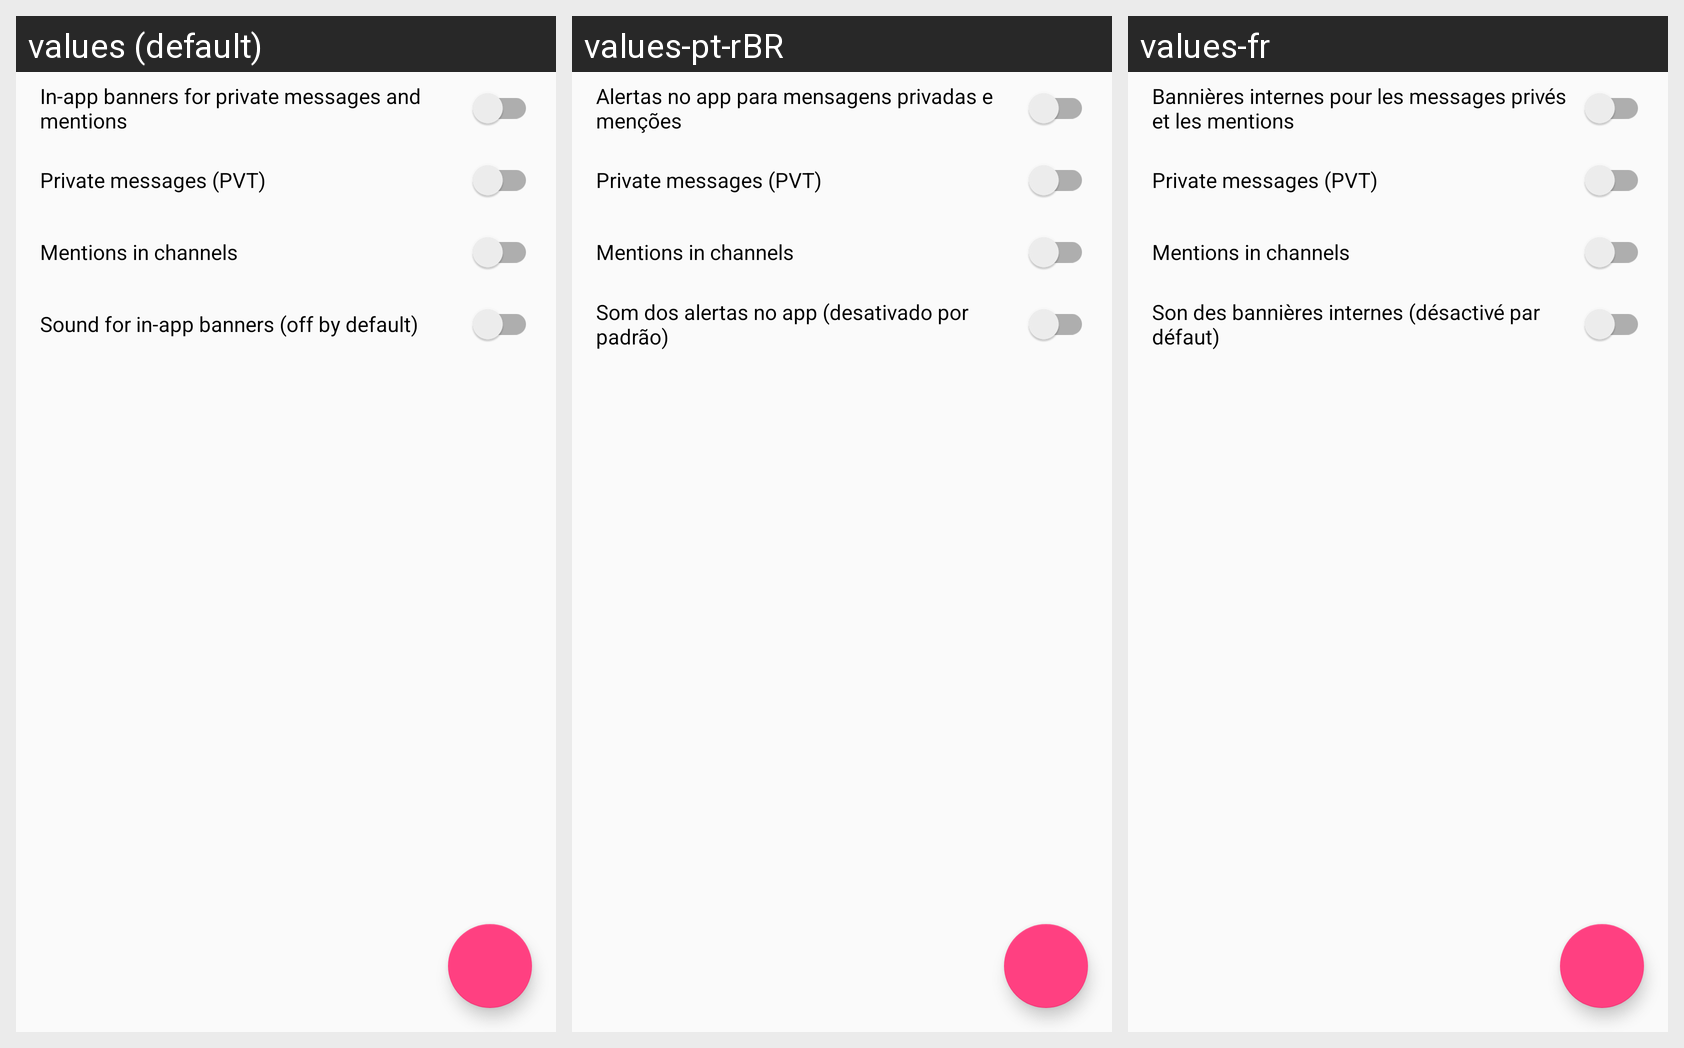

The same Android screen rendered under several of its app's locales, left to right. List the strings drawn on it with the default value and each locale's translation.
Android screen res/layout/fragment_notification_settings.xml rendered under 3 locales, left to right: values (default), values-pt-rBR, values-fr. Device: Nexus 5 (rendered at 1080×1920; each locale shown at half size, 540×960, under a caption strip naming it); theme AppTheme.
Other locales in the repository, not shown: values-de, values-es, values-fi, values-it, values-pl, values-ro.
Strings drawn on this screen, with the default value and each locale's value (text and hints the layout hard-codes, and strings that could not be matched under every locale, appear in the picture but are not listed):

notification_in_app_enabled
  values: In-app banners for private messages and mentions
  values-pt-rBR: Alertas no app para mensagens privadas e menções
  values-fr: Bannières internes pour les messages privés et les mentions

notification_in_app_private_enabled
  values: Private messages (PVT)
  values-pt-rBR: Private messages (PVT)  [not translated; the default value is used]
  values-fr: Private messages (PVT)  [not translated; the default value is used]

notification_in_app_mentions_enabled
  values: Mentions in channels
  values-pt-rBR: Mentions in channels  [not translated; the default value is used]
  values-fr: Mentions in channels  [not translated; the default value is used]

notification_in_app_sound
  values: Sound for in-app banners (off by default)
  values-pt-rBR: Som dos alertas no app (desativado por padrão)
  values-fr: Son des bannières internes (désactivé par défaut)
